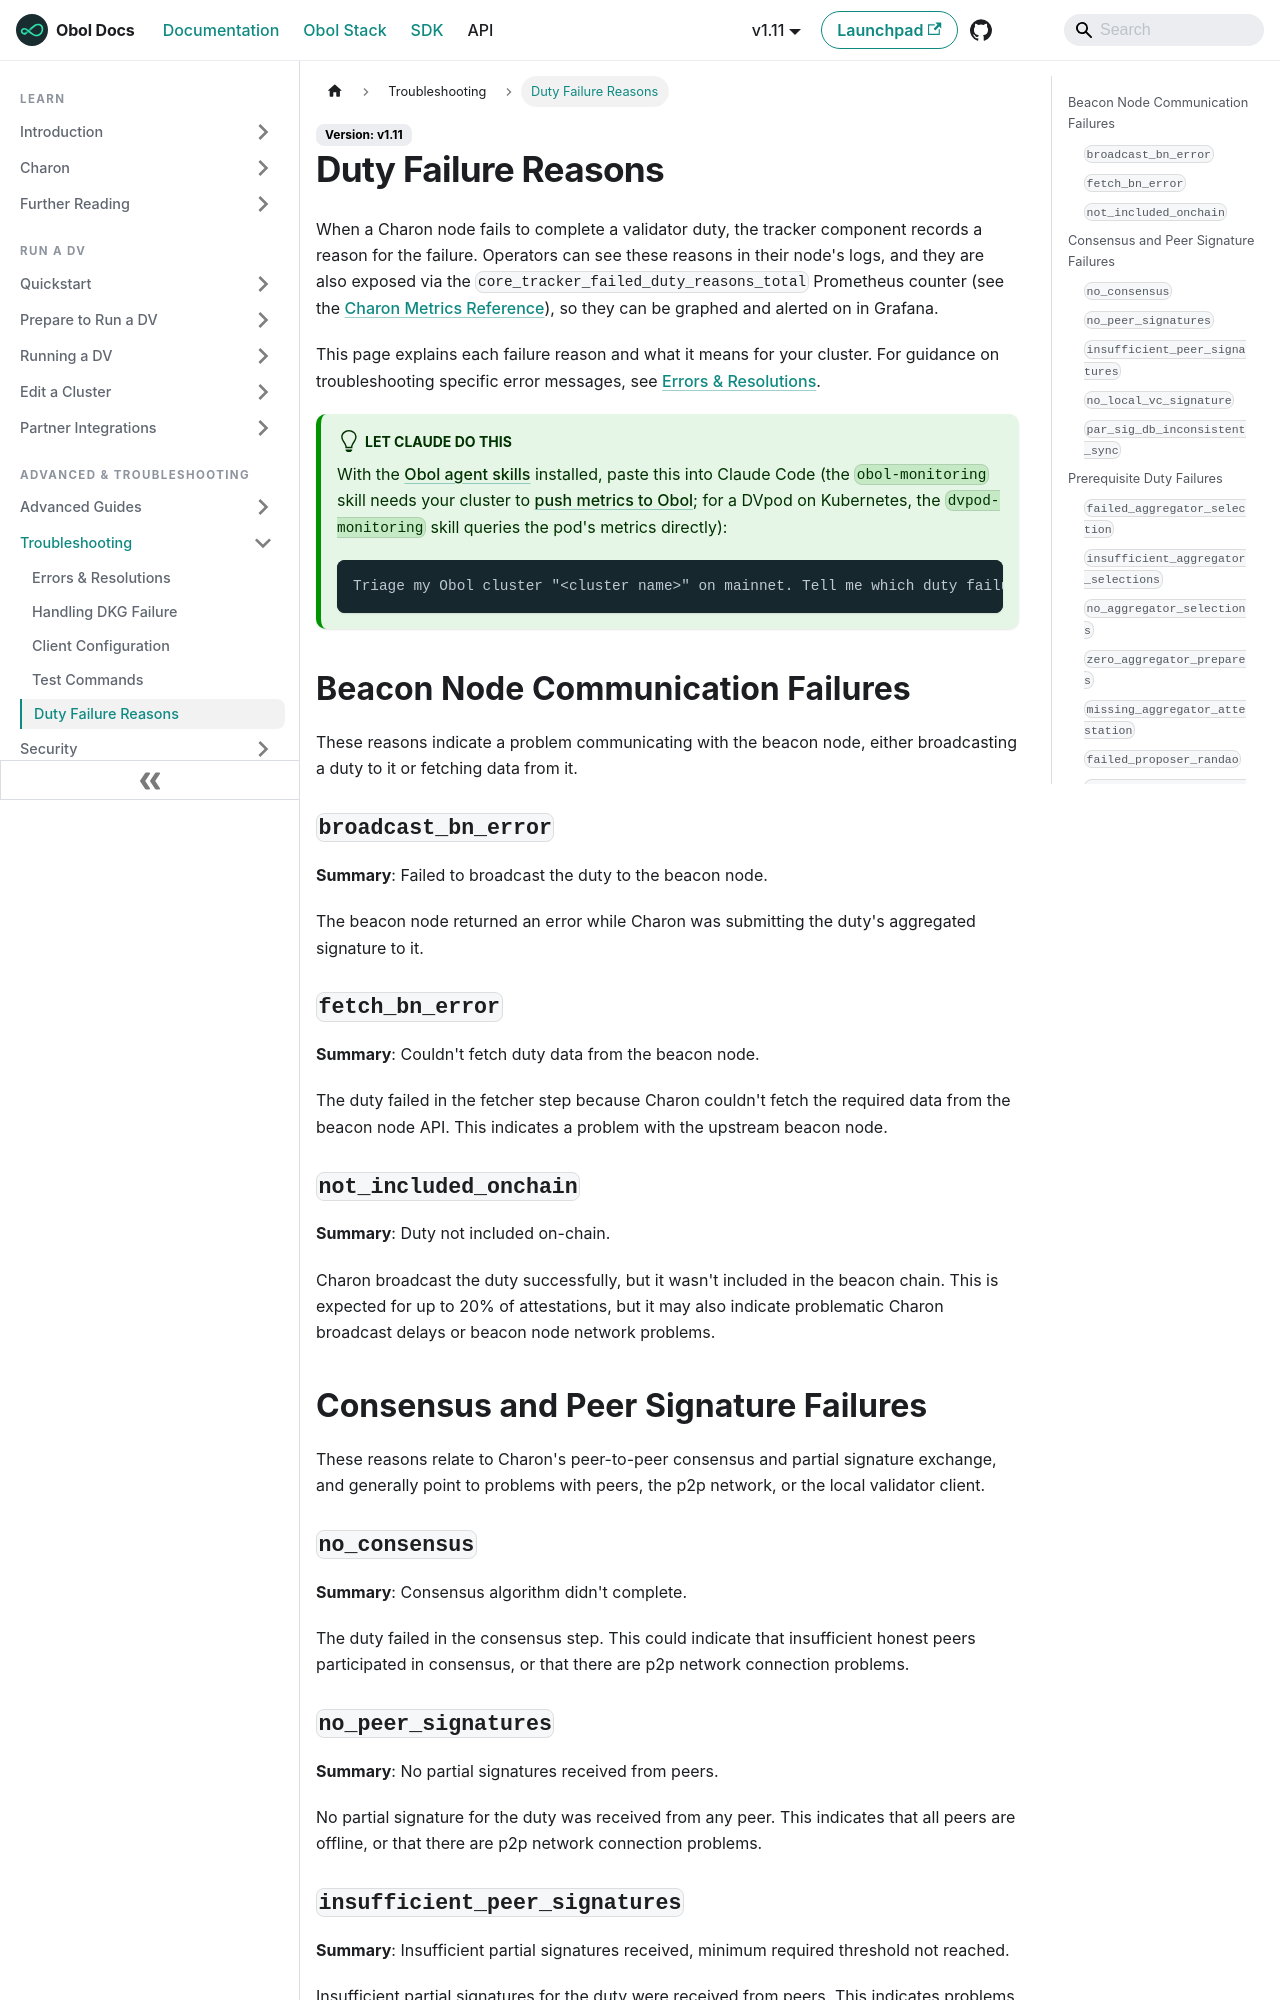

repository: ObolNetwork/obol-docs · page: advanced-and-troubleshooting/troubleshooting/duty-failure-reasons.html · generator: docusaurus

---
description: "Reference for every duty failure reason instrumented by Charon's tracker component, what each one means, and what to do about it."
sidebar_label: "Duty Failure Reasons"
slug: /advanced-and-troubleshooting/troubleshooting/duty-failure-reasons
---

# Duty Failure Reasons

When a Charon node fails to complete a validator duty, the tracker component records a reason for the failure. Operators can see these reasons in their node's logs, and they are also exposed via the `core_tracker_failed_duty_reasons_total` Prometheus counter (see the [Charon Metrics Reference](../../run-a-dv/running/metrics.md)), so they can be graphed and alerted on in Grafana.

This page explains each failure reason and what it means for your cluster. For guidance on troubleshooting specific error messages, see [Errors & Resolutions](errors.md).

:::tip[Let Claude do this]
With the [Obol agent skills](../../agent-skills/README.md) installed, paste this into Claude Code (the `obol-monitoring` skill needs your cluster to [push metrics to Obol](../../run-a-dv/start/obol-monitoring.mdx); for a DVpod on Kubernetes, the `dvpod-monitoring` skill queries the pod's metrics directly):

```text
Triage my Obol cluster "<cluster name>" on mainnet. Tell me which duty failure reasons are firing and how to fix them.
```
:::

## Beacon Node Communication Failures

These reasons indicate a problem communicating with the beacon node, either broadcasting a duty to it or fetching data from it.

### `broadcast_bn_error`

**Summary**: Failed to broadcast the duty to the beacon node.

The beacon node returned an error while Charon was submitting the duty's aggregated signature to it.

### `fetch_bn_error`

**Summary**: Couldn't fetch duty data from the beacon node.

The duty failed in the fetcher step because Charon couldn't fetch the required data from the beacon node API. This indicates a problem with the upstream beacon node.

### `not_included_onchain`

**Summary**: Duty not included on-chain.

Charon broadcast the duty successfully, but it wasn't included in the beacon chain. This is expected for up to 20% of attestations, but it may also indicate problematic Charon broadcast delays or beacon node network problems.

## Consensus and Peer Signature Failures

These reasons relate to Charon's peer-to-peer consensus and partial signature exchange, and generally point to problems with peers, the p2p network, or the local validator client.

### `no_consensus`

**Summary**: Consensus algorithm didn't complete.

The duty failed in the consensus step. This could indicate that insufficient honest peers participated in consensus, or that there are p2p network connection problems.
